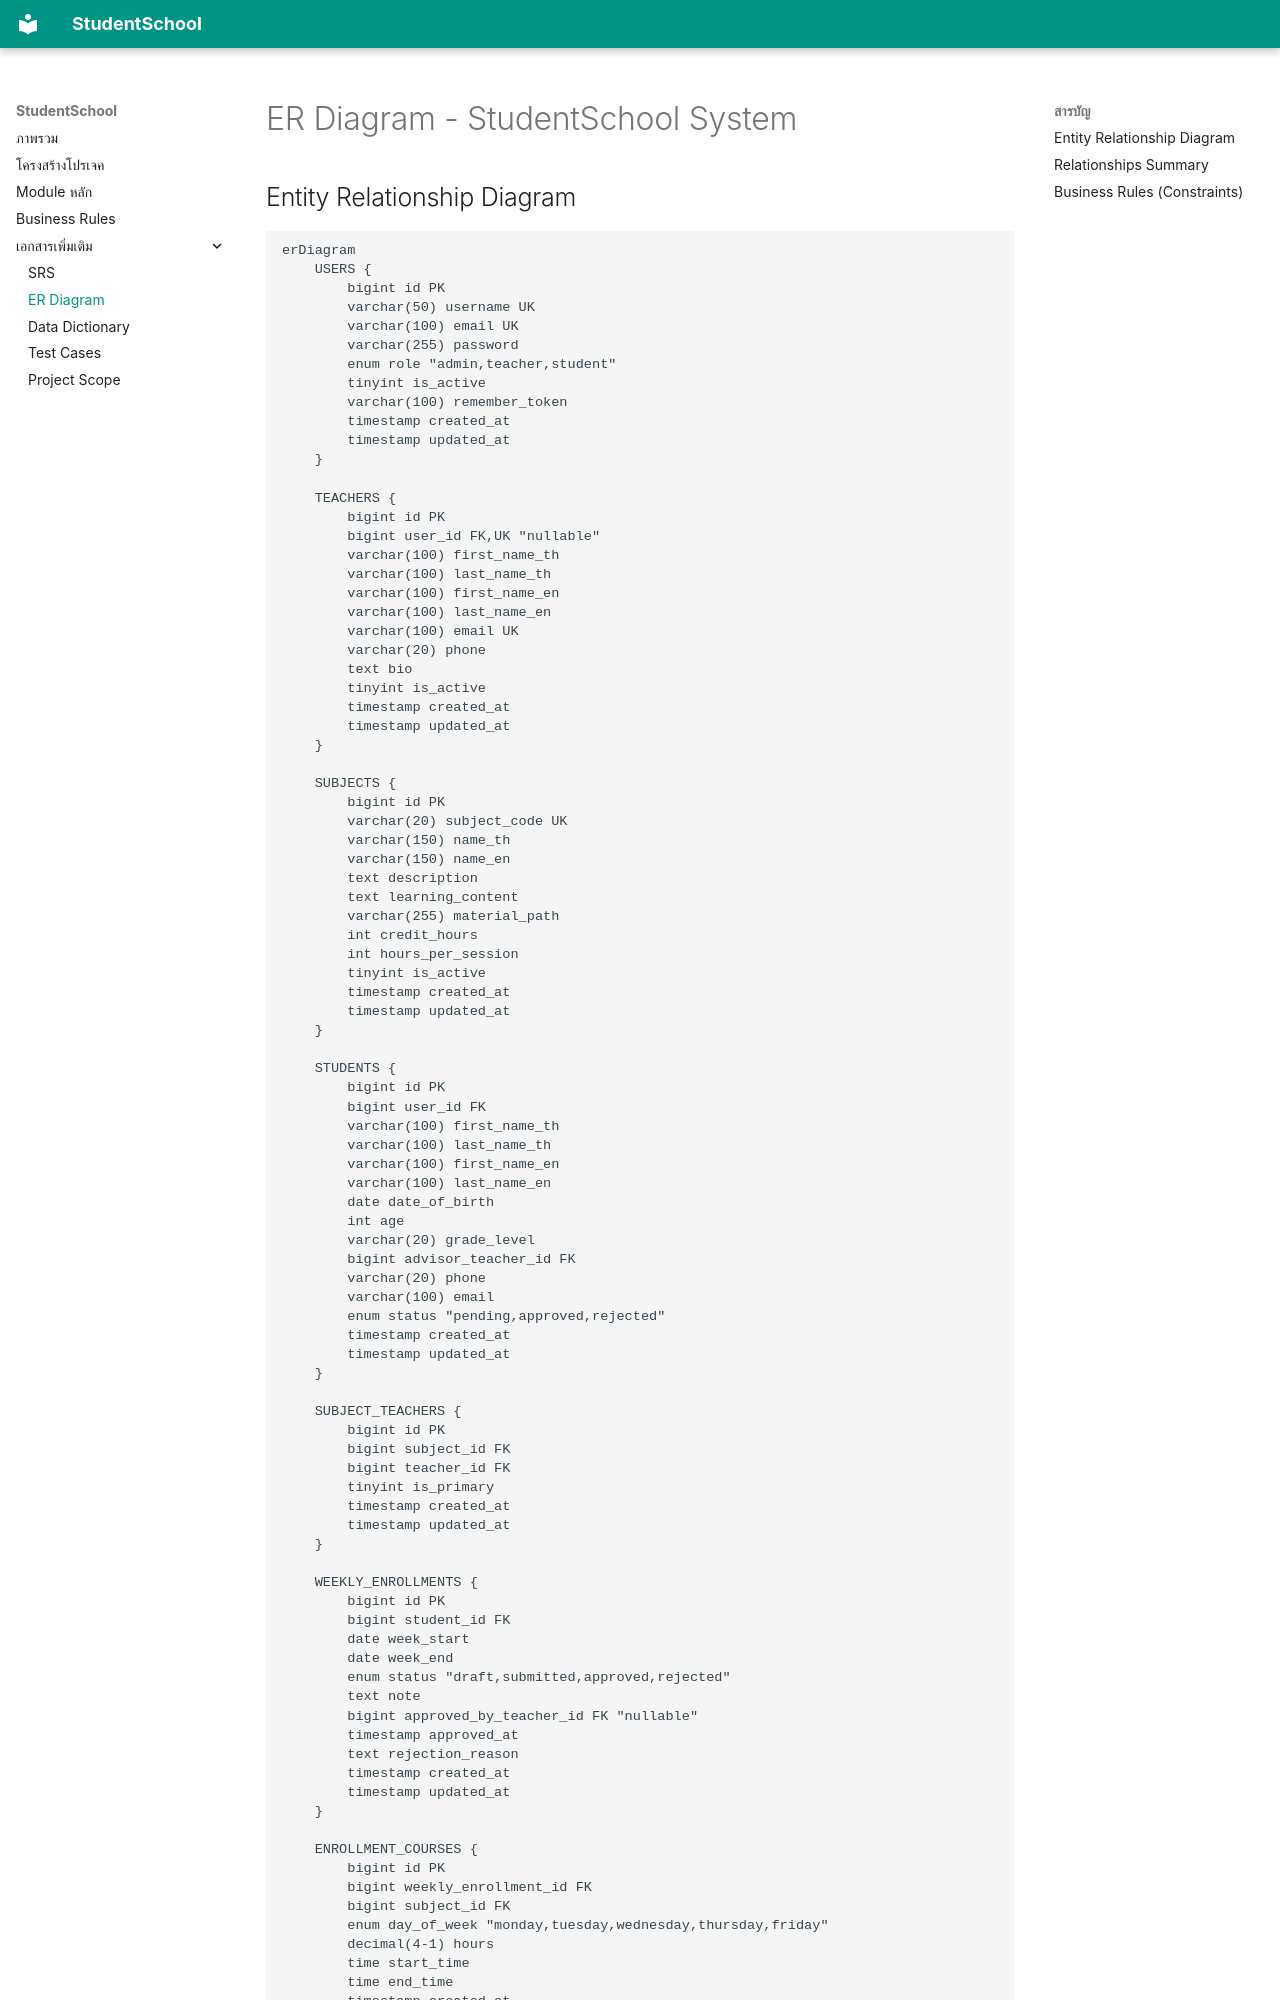

repository: sidaratkhaobang/studentSchool · page: ER_Diagram.html · generator: mkdocs

# ER Diagram - StudentSchool System

## Entity Relationship Diagram

```mermaid
erDiagram
    USERS {
        bigint id PK
        varchar(50) username UK
        varchar(100) email UK
        varchar(255) password
        enum role "admin,teacher,student"
        tinyint is_active
        varchar(100) remember_token
        timestamp created_at
        timestamp updated_at
    }

    TEACHERS {
        bigint id PK
        bigint user_id FK,UK "nullable"
        varchar(100) first_name_th
        varchar(100) last_name_th
        varchar(100) first_name_en
        varchar(100) last_name_en
        varchar(100) email UK
        varchar(20) phone
        text bio
        tinyint is_active
        timestamp created_at
        timestamp updated_at
    }

    SUBJECTS {
        bigint id PK
        varchar(20) subject_code UK
        varchar(150) name_th
        varchar(150) name_en
        text description
        text learning_content
        varchar(255) material_path
        int credit_hours
        int hours_per_session
        tinyint is_active
        timestamp created_at
        timestamp updated_at
    }

    STUDENTS {
        bigint id PK
        bigint user_id FK
        varchar(100) first_name_th
        varchar(100) last_name_th
        varchar(100) first_name_en
        varchar(100) last_name_en
        date date_of_birth
        int age
        varchar(20) grade_level
        bigint advisor_teacher_id FK
        varchar(20) phone
        varchar(100) email
        enum status "pending,approved,rejected"
        timestamp created_at
        timestamp updated_at
    }

    SUBJECT_TEACHERS {
        bigint id PK
        bigint subject_id FK
        bigint teacher_id FK
        tinyint is_primary
        timestamp created_at
        timestamp updated_at
    }

    WEEKLY_ENROLLMENTS {
        bigint id PK
        bigint student_id FK
        date week_start
        date week_end
        enum status "draft,submitted,approved,rejected"
        text note
        bigint approved_by_teacher_id FK "nullable"
        timestamp approved_at
        text rejection_reason
        timestamp created_at
        timestamp updated_at
    }

    ENROLLMENT_COURSES {
        bigint id PK
        bigint weekly_enrollment_id FK
        bigint subject_id FK
        enum day_of_week "monday,tuesday,wednesday,thursday,friday"
        decimal(4-1) hours
        time start_time
        time end_time
        timestamp created_at
        timestamp updated_at
    }
